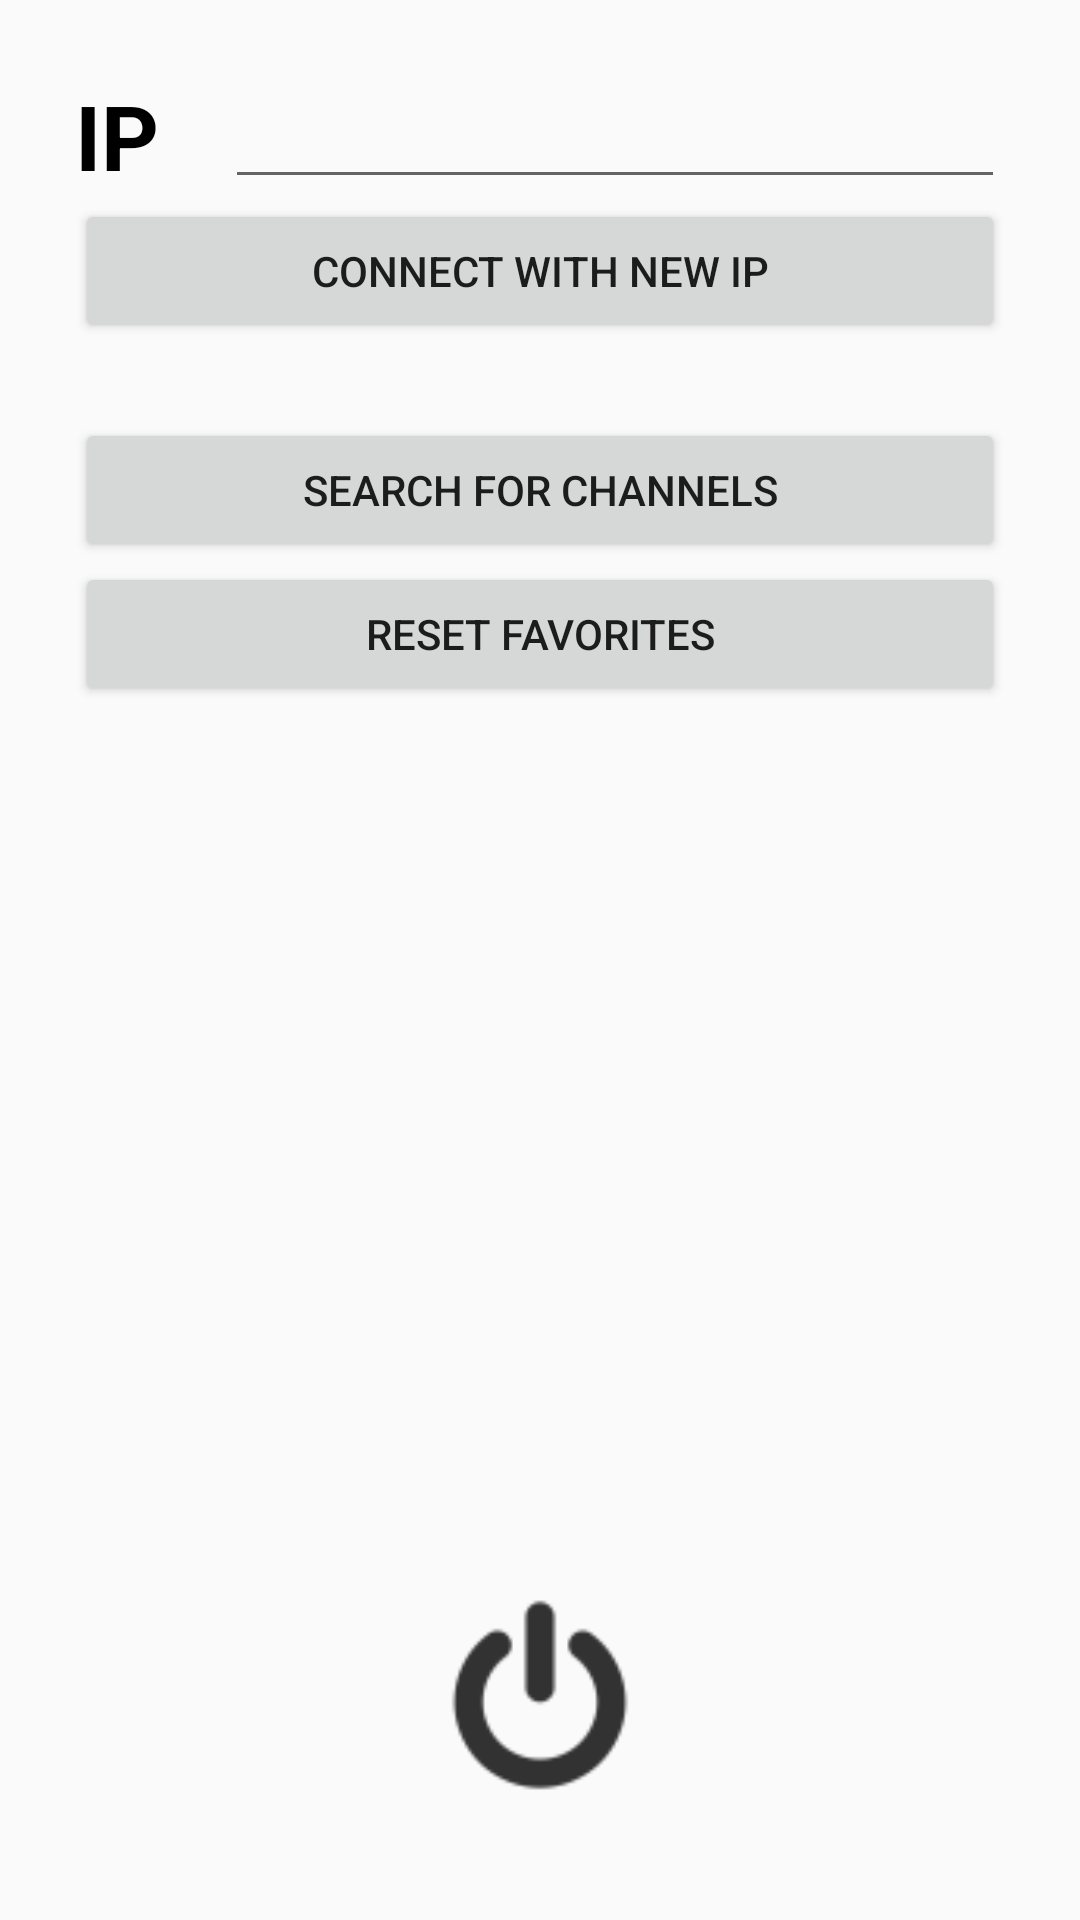

Android layout source for this screen:
<!-- AndroidManifest.xml: application theme AppTheme -->
<!-- res/layout/activity_main_settings.xml -->
<?xml version="1.0" encoding="utf-8"?>
<android.support.constraint.ConstraintLayout xmlns:android="http://schemas.android.com/apk/res/android"
    xmlns:app="http://schemas.android.com/apk/res-auto"
    xmlns:tools="http://schemas.android.com/tools"
    android:layout_width="match_parent"
    android:layout_height="match_parent"
    tools:context=".MainSettings">

    <TextView
        android:id="@+id/IPText"
        android:layout_width="45dp"
        android:layout_height="47dp"
        android:layout_marginStart="25dp"
        android:layout_marginTop="25dp"
        android:text="@string/IP"
        android:textColor="@android:color/background_dark"
        android:textSize="30sp"
        android:textStyle="bold"
        app:layout_constraintStart_toStartOf="parent"
        app:layout_constraintTop_toTopOf="parent" />

    <EditText
        android:id="@+id/IPInput"
        android:layout_width="0dp"
        android:layout_height="wrap_content"
        android:layout_marginEnd="25dp"
        android:layout_marginStart="5dp"
        android:ems="10"
        android:inputType="phone"
        android:text=""
        app:layout_constraintEnd_toEndOf="parent"
        app:layout_constraintStart_toEndOf="@+id/IPText"
        app:layout_constraintTop_toTopOf="@+id/IPText"
        android:singleLine="true" />

    <Button
        android:id="@+id/powerButton"
        android:layout_width="100dp"
        android:layout_height="100dp"
        android:layout_marginBottom="25dp"
        android:background="@drawable/powerbutton"
        android:onClick="powerOff"
        android:text=""
        app:layout_constraintBottom_toBottomOf="parent"
        app:layout_constraintEnd_toEndOf="parent"
        app:layout_constraintStart_toStartOf="parent" />

    <Button
        android:id="@+id/favoritesReset"
        android:layout_width="0dp"
        android:layout_height="wrap_content"
        android:text="@string/ResetFavorites"
        app:layout_constraintEnd_toEndOf="@+id/channelSearch"
        app:layout_constraintHorizontal_bias="0.0"
        app:layout_constraintStart_toStartOf="@+id/channelSearch"
        app:layout_constraintTop_toBottomOf="@+id/channelSearch" />

    <Button
        android:id="@+id/channelSearch"
        android:layout_width="0dp"
        android:layout_height="wrap_content"
        android:layout_marginTop="25dp"
        android:text="@string/SearchChannels"
        android:onClick="callChannelScan"
        app:layout_constraintEnd_toEndOf="@+id/connectNewIp"
        app:layout_constraintHorizontal_bias="0.0"
        app:layout_constraintStart_toStartOf="@+id/connectNewIp"
        app:layout_constraintTop_toBottomOf="@+id/connectNewIp" />

    <Button
        android:id="@+id/connectNewIp"
        android:layout_width="0dp"
        android:layout_height="wrap_content"
        android:text="@string/NewIpConnect"
        android:onClick="changeIP"
        app:layout_constraintEnd_toEndOf="@+id/IPInput"
        app:layout_constraintStart_toStartOf="@+id/IPText"
        app:layout_constraintTop_toBottomOf="@+id/IPInput" />
</android.support.constraint.ConstraintLayout>
<!-- resources referenced by this layout -->
<resources>
  <!-- drawable powerbutton: png bitmap (drawable-hdpi, 41456 bytes) -->
  <string name="IP">IP</string>
  <string name="NewIpConnect">Connect with new IP</string>
  <string name="ResetFavorites">Reset Favorites</string>
  <string name="SearchChannels">Search for Channels</string>
  <style name="AppTheme" parent="Theme.AppCompat.Light.NoActionBar"> 
          
          <item name="colorPrimary">@color/colorPrimary</item>
          <item name="colorPrimaryDark">@color/colorPrimaryDark</item>
          <item name="colorAccent">@color/colorAccent</item>
      </style>
  <color name="colorPrimary">#3F51B5</color>
  <color name="colorPrimaryDark">#303F9F</color>
  <color name="colorAccent">#FF4081</color>
</resources>
